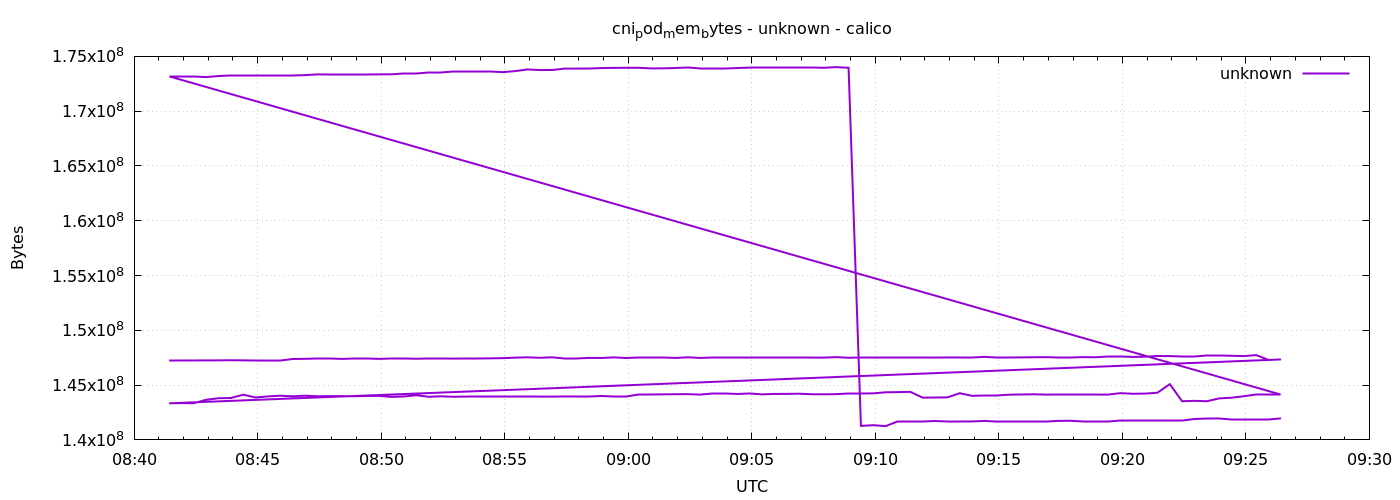

The data file committed next to this chart (first rows):
1778575285	147243008
1778575315	147247104
1778575345	147251200
1778575375	147255296
1778575405	147259392
1778575435	147271680
1778575465	147259392
1778575495	147263488
1778575525	147263488
1778575555	147263488
1778575585	147382272
1778575615	147398656
1778575645	147431424
1778575675	147431424
1778575705	147390464
1778575735	147406848
1778575765	147406848
1778575795	147394560
1778575825	147447808
1778575855	147447808
1778575885	147406848
1778575915	147431424
1778575945	147431424
1778575975	147419136
1778576005	147464192
1778576035	147464192
1778576065	147443712
1778576095	147460096
1778576125	147505152
1778576155	147537920
1778576185	147492864
1778576215	147537920
1778576245	147468288
1778576275	147468288
1778576305	147484672
1778576335	147476480
1778576365	147529728
1778576395	147472384
1778576425	147476480
1778576455	147476480
1778576485	147476480
1778576515	147480576
1778576545	147537920
1778576575	147480576
1778576605	147484672
1778576635	147484672
1778576665	147484672
1778576695	147488768
1778576725	147488768
1778576755	147492864
1778576785	147492864
1778576815	147492864
1778576845	147513344
1778576875	147509248
1778576905	147554304
1778576935	147496960
1778576965	147501056
1778576995	147501056
1778577025	147517440
1778577055	147517440
1778577085	147509248
... 212 more rows
